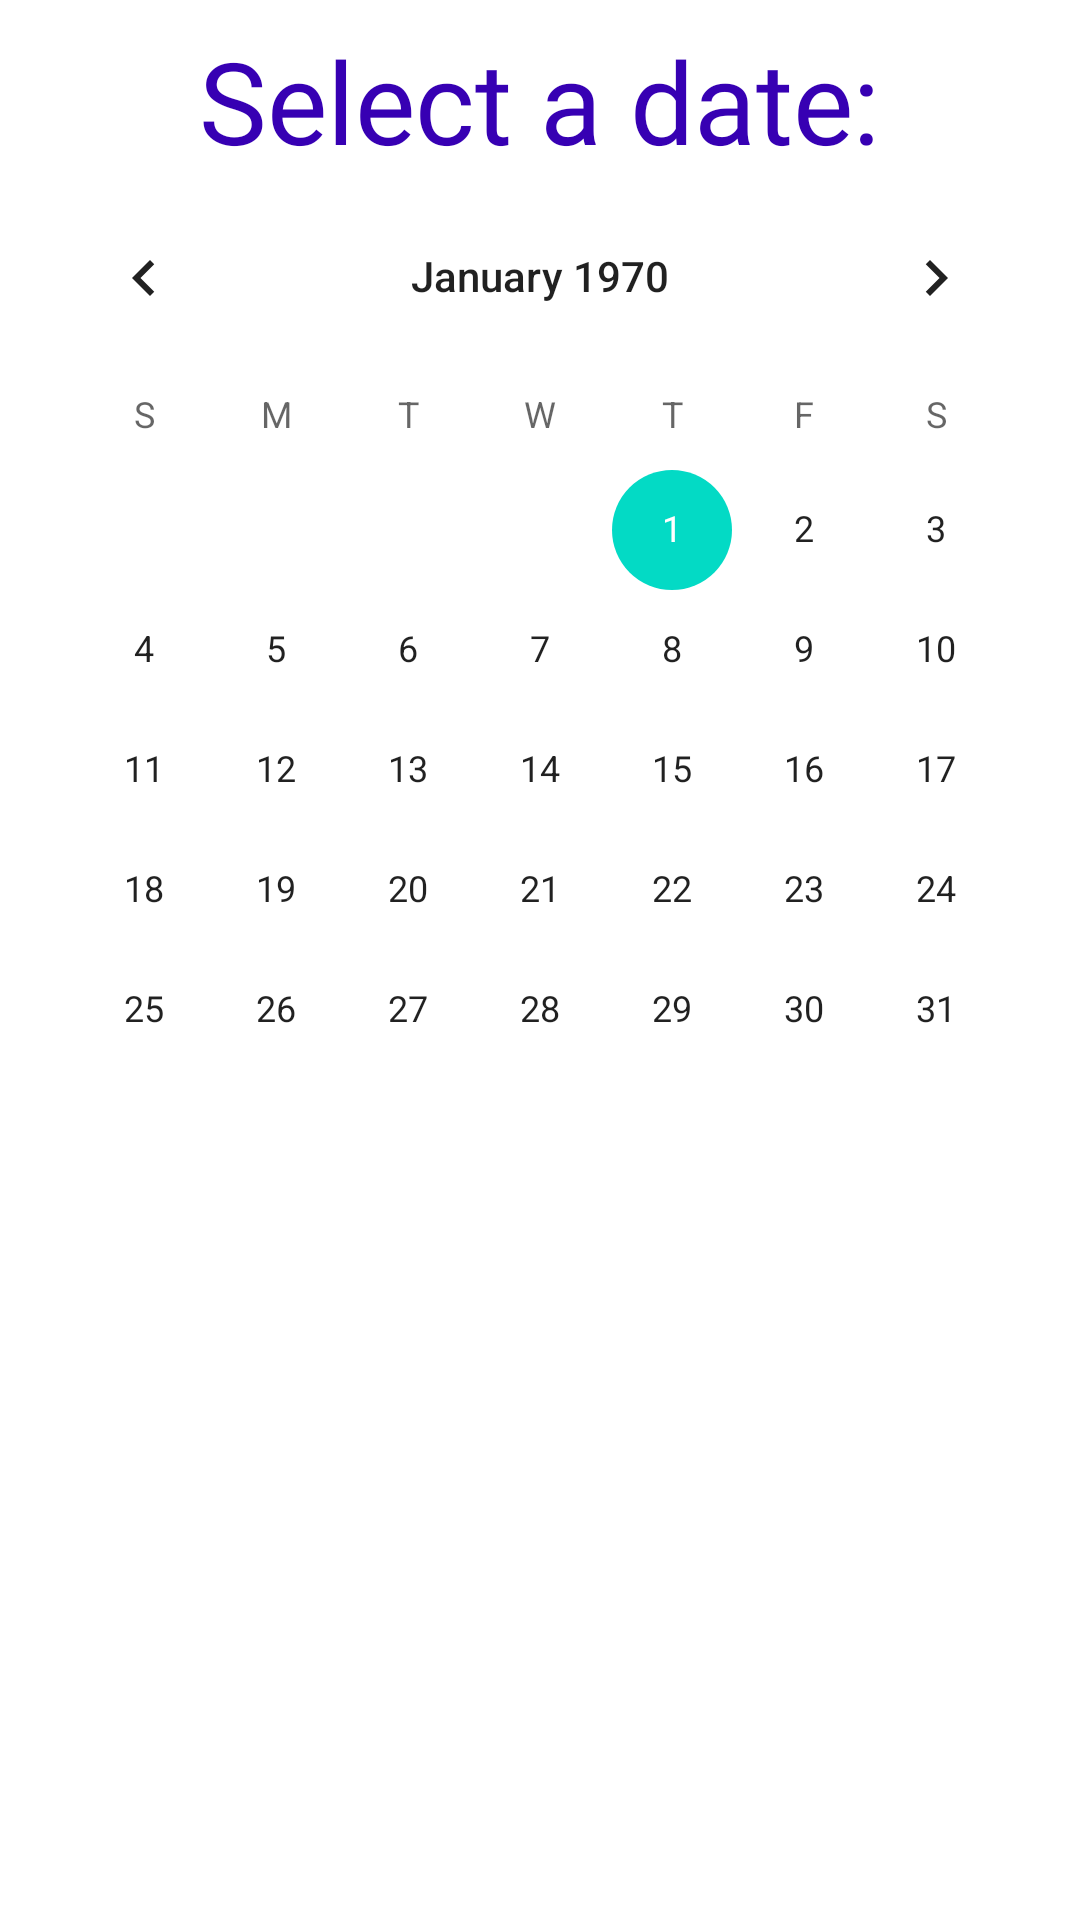

The Android layout XML behind this screen, and the referenced resources:
<!-- AndroidManifest.xml: application theme AppTheme -->
<!-- res/layout/fragment_calendar.xml -->
<?xml version="1.0" encoding="utf-8"?>
<androidx.constraintlayout.widget.ConstraintLayout xmlns:android="http://schemas.android.com/apk/res/android"
    xmlns:app="http://schemas.android.com/apk/res-auto"
    android:layout_width="match_parent"
    android:layout_height="match_parent">

    <TextView
        android:id="@+id/textView"
        android:layout_width="wrap_content"
        android:layout_height="wrap_content"
        android:layout_marginTop="8dp"
        android:fontFamily="@font/aldrich"
        android:text="Select a date:"
        android:textColor="@color/design_default_color_primary_dark"
        android:textSize="38sp"
        app:layout_constraintEnd_toEndOf="parent"
        app:layout_constraintStart_toStartOf="parent"
        app:layout_constraintTop_toTopOf="parent" />

    <CalendarView
        android:id="@+id/calendar"
        android:layout_width="wrap_content"
        android:layout_height="wrap_content"
        app:layout_constraintEnd_toEndOf="parent"
        app:layout_constraintStart_toStartOf="parent"
        app:layout_constraintTop_toBottomOf="@+id/textView" />

    <ListView
        android:id="@+id/dateSessionList"
        android:layout_width="match_parent"
        android:layout_height="200dp"
        app:layout_constraintEnd_toEndOf="parent"
        app:layout_constraintStart_toStartOf="parent"
        app:layout_constraintTop_toBottomOf="@+id/calendar" />

</androidx.constraintlayout.widget.ConstraintLayout>
<!-- resources referenced by this layout -->
<resources>
  <style name="AppTheme" parent="Theme.MaterialComponents.Light.NoActionBar">
          
          <item name="colorPrimary">@color/colorPrimary</item>
          <item name="colorPrimaryDark">@color/colorPrimaryDark</item>
          <item name="colorAccent">@color/colorAccent</item>
          <item name="android:statusBarColor">@android:color/transparent</item>
      </style>
  <!-- not gathered from this repository: default colours our renderer supplied (Android Studio template values) -->
  <color name="colorPrimary">#FF6200EE</color>
  <color name="colorPrimaryDark">#FF3700B3</color>
  <color name="colorAccent">#FF03DAC5</color>
</resources>
